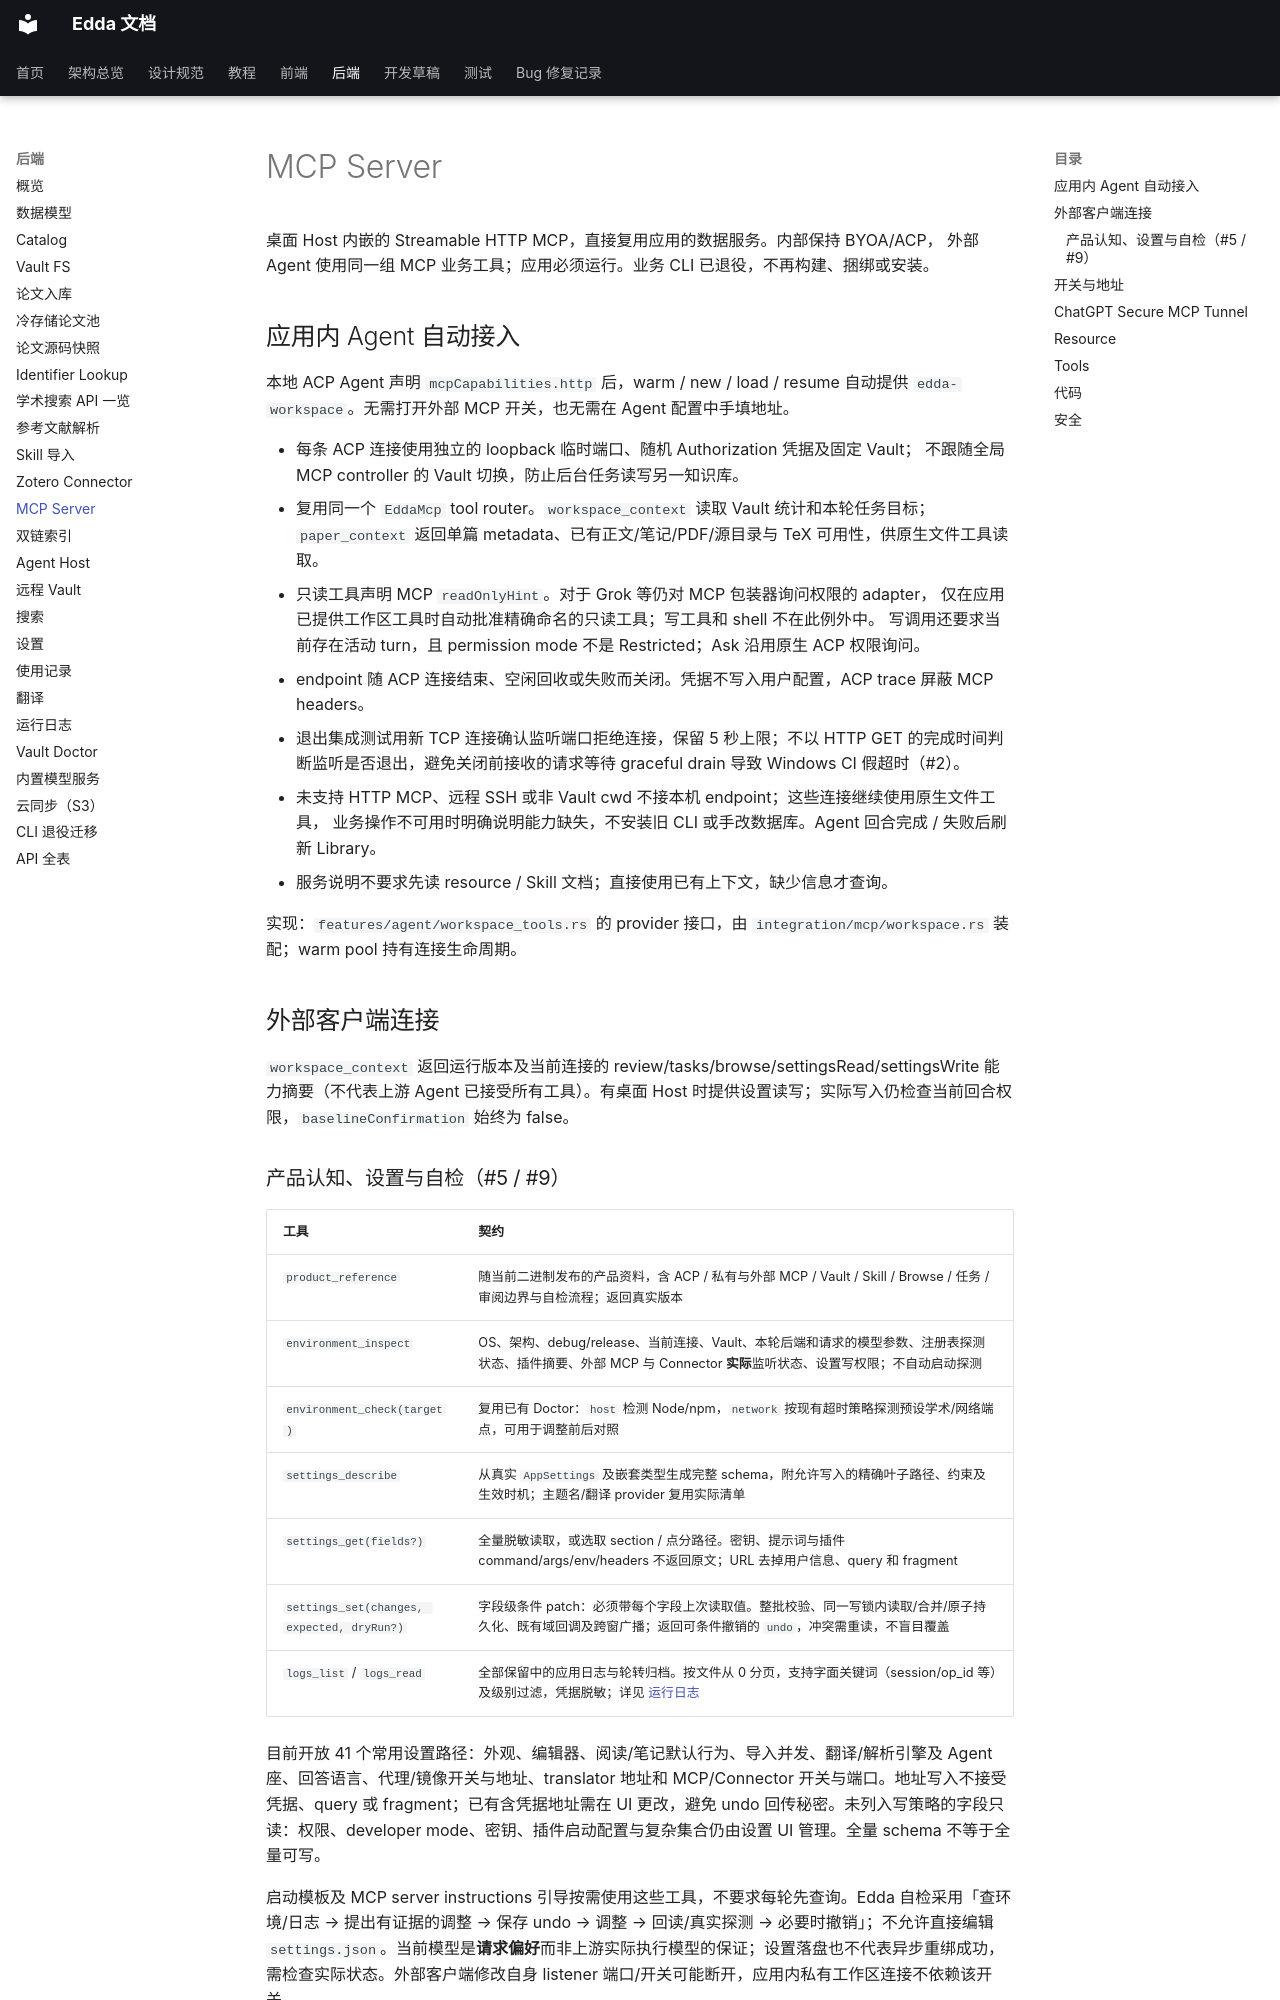

repository: Becomingw/Margin-Next · page: backend/mcp/index.html · generator: mkdocs

# MCP Server

桌面 Host 内嵌的 Streamable HTTP MCP，直接复用应用的数据服务。内部保持 BYOA/ACP，
外部 Agent 使用同一组 MCP 业务工具；应用必须运行。业务 CLI 已退役，不再构建、捆绑或安装。

## 应用内 Agent 自动接入

本地 ACP Agent 声明 `mcpCapabilities.http` 后，warm / new / load / resume 自动提供
`edda-workspace`。无需打开外部 MCP 开关，也无需在 Agent 配置中手填地址。

- 每条 ACP 连接使用独立的 loopback 临时端口、随机 Authorization 凭据及固定 Vault；
  不跟随全局 MCP controller 的 Vault 切换，防止后台任务读写另一知识库。
- 复用同一个 `EddaMcp` tool router。`workspace_context` 读取 Vault 统计和本轮任务目标；
  `paper_context` 返回单篇 metadata、已有正文/笔记/PDF/源目录与 TeX 可用性，供原生文件工具读取。
- 只读工具声明 MCP `readOnlyHint`。对于 Grok 等仍对 MCP 包装器询问权限的 adapter，
  仅在应用已提供工作区工具时自动批准精确命名的只读工具；写工具和 shell 不在此例外中。
  写调用还要求当前存在活动 turn，且 permission mode 不是 Restricted；Ask 沿用原生 ACP 权限询问。
- endpoint 随 ACP 连接结束、空闲回收或失败而关闭。凭据不写入用户配置，ACP trace 屏蔽 MCP headers。
- 退出集成测试用新 TCP 连接确认监听端口拒绝连接，保留 5 秒上限；不以 HTTP GET 的完成时间判断监听是否退出，避免关闭前接收的请求等待 graceful drain 导致 Windows CI 假超时（#2）。
- 未支持 HTTP MCP、远程 SSH 或非 Vault cwd 不接本机 endpoint；这些连接继续使用原生文件工具，
  业务操作不可用时明确说明能力缺失，不安装旧 CLI 或手改数据库。Agent 回合完成 / 失败后刷新 Library。
- 服务说明不要求先读 resource / Skill 文档；直接使用已有上下文，缺少信息才查询。

实现：`features/agent/workspace_tools.rs` 的 provider 接口，由
`integration/mcp/workspace.rs` 装配；warm pool 持有连接生命周期。

## 外部客户端连接

`workspace_context` 返回运行版本及当前连接的 review/tasks/browse/settingsRead/settingsWrite 能力摘要（不代表上游 Agent 已接受所有工具）。有桌面 Host 时提供设置读写；实际写入仍检查当前回合权限，`baselineConfirmation` 始终为 false。
